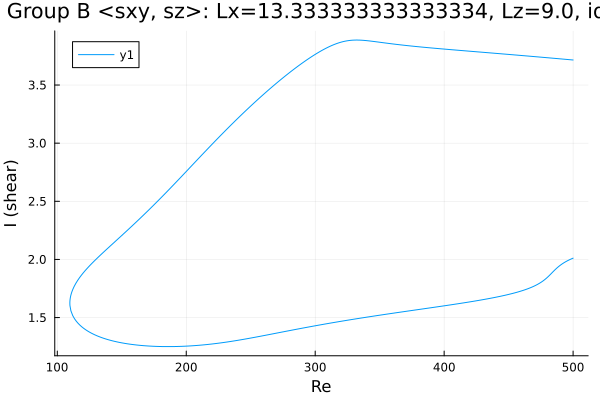

The data file committed next to this chart (first rows):
Re, shear
500.0, 3.715
499.8, 3.715
498.4, 3.717
497, 3.718
495.6, 3.72
494.2, 3.721
492.8, 3.722
491.3, 3.724
489.9, 3.725
488.5, 3.727
487.1, 3.728
485.7, 3.729
484.3, 3.731
482.9, 3.732
481.4, 3.733
480, 3.735
478.6, 3.736
477.2, 3.737
475.8, 3.739
474.4, 3.74
473, 3.742
471.5, 3.743
470.1, 3.744
468.7, 3.746
467.3, 3.747
465.9, 3.748
464.5, 3.75
463.1, 3.751
461.6, 3.752
460.2, 3.754
458.8, 3.755
457.4, 3.756
456, 3.758
454.6, 3.759
453.2, 3.76
451.7, 3.762
450.3, 3.763
448.9, 3.764
447.5, 3.765
446.1, 3.767
444.7, 3.768
443.3, 3.769
441.8, 3.771
440.4, 3.772
439, 3.773
437.6, 3.775
436.2, 3.776
434.8, 3.777
433.4, 3.778
431.9, 3.78
430.5, 3.781
429.1, 3.782
427.7, 3.784
426.3, 3.785
424.9, 3.786
423.5, 3.787
422, 3.789
420.6, 3.79
419.2, 3.791
417.8, 3.793
... 554 more rows
